Labelled photos from "data", an image-classification folder in crumeike/ASTRA. The possible labels are: slight damage, moderate damage, extensive damage, complete damage, debris, undamaged.

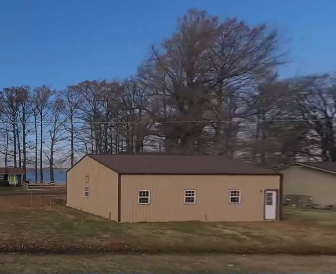
Label: undamaged

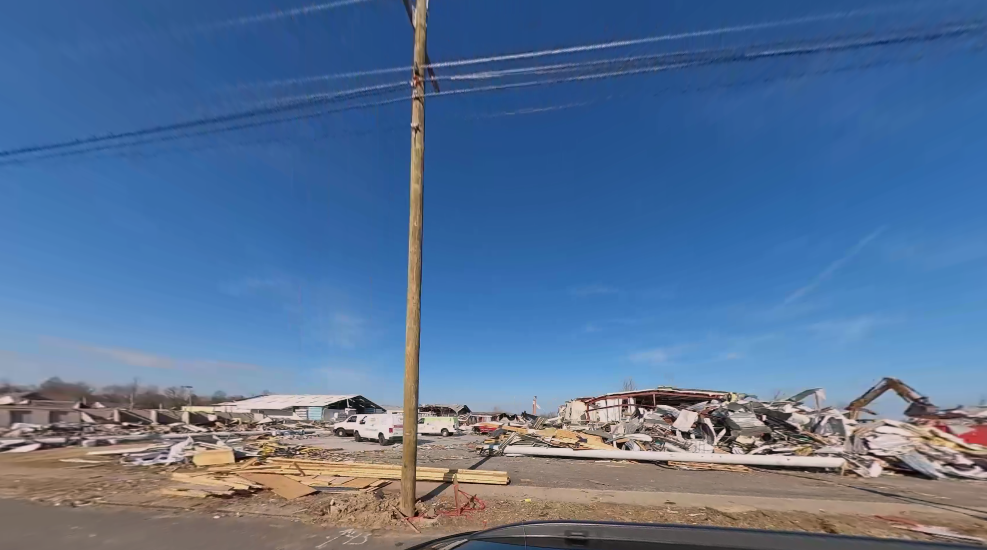
Label: debris

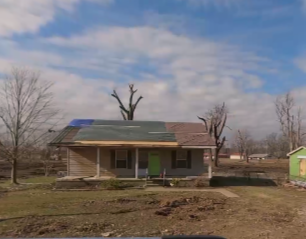
Label: slight damage

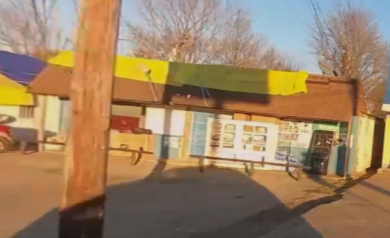
Label: moderate damage

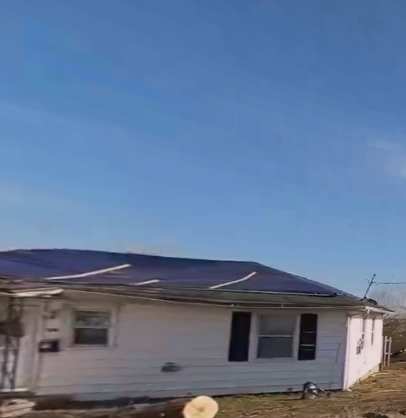
Label: extensive damage

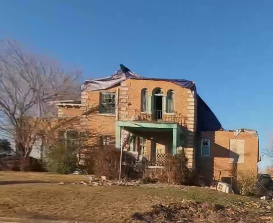
Label: complete damage
